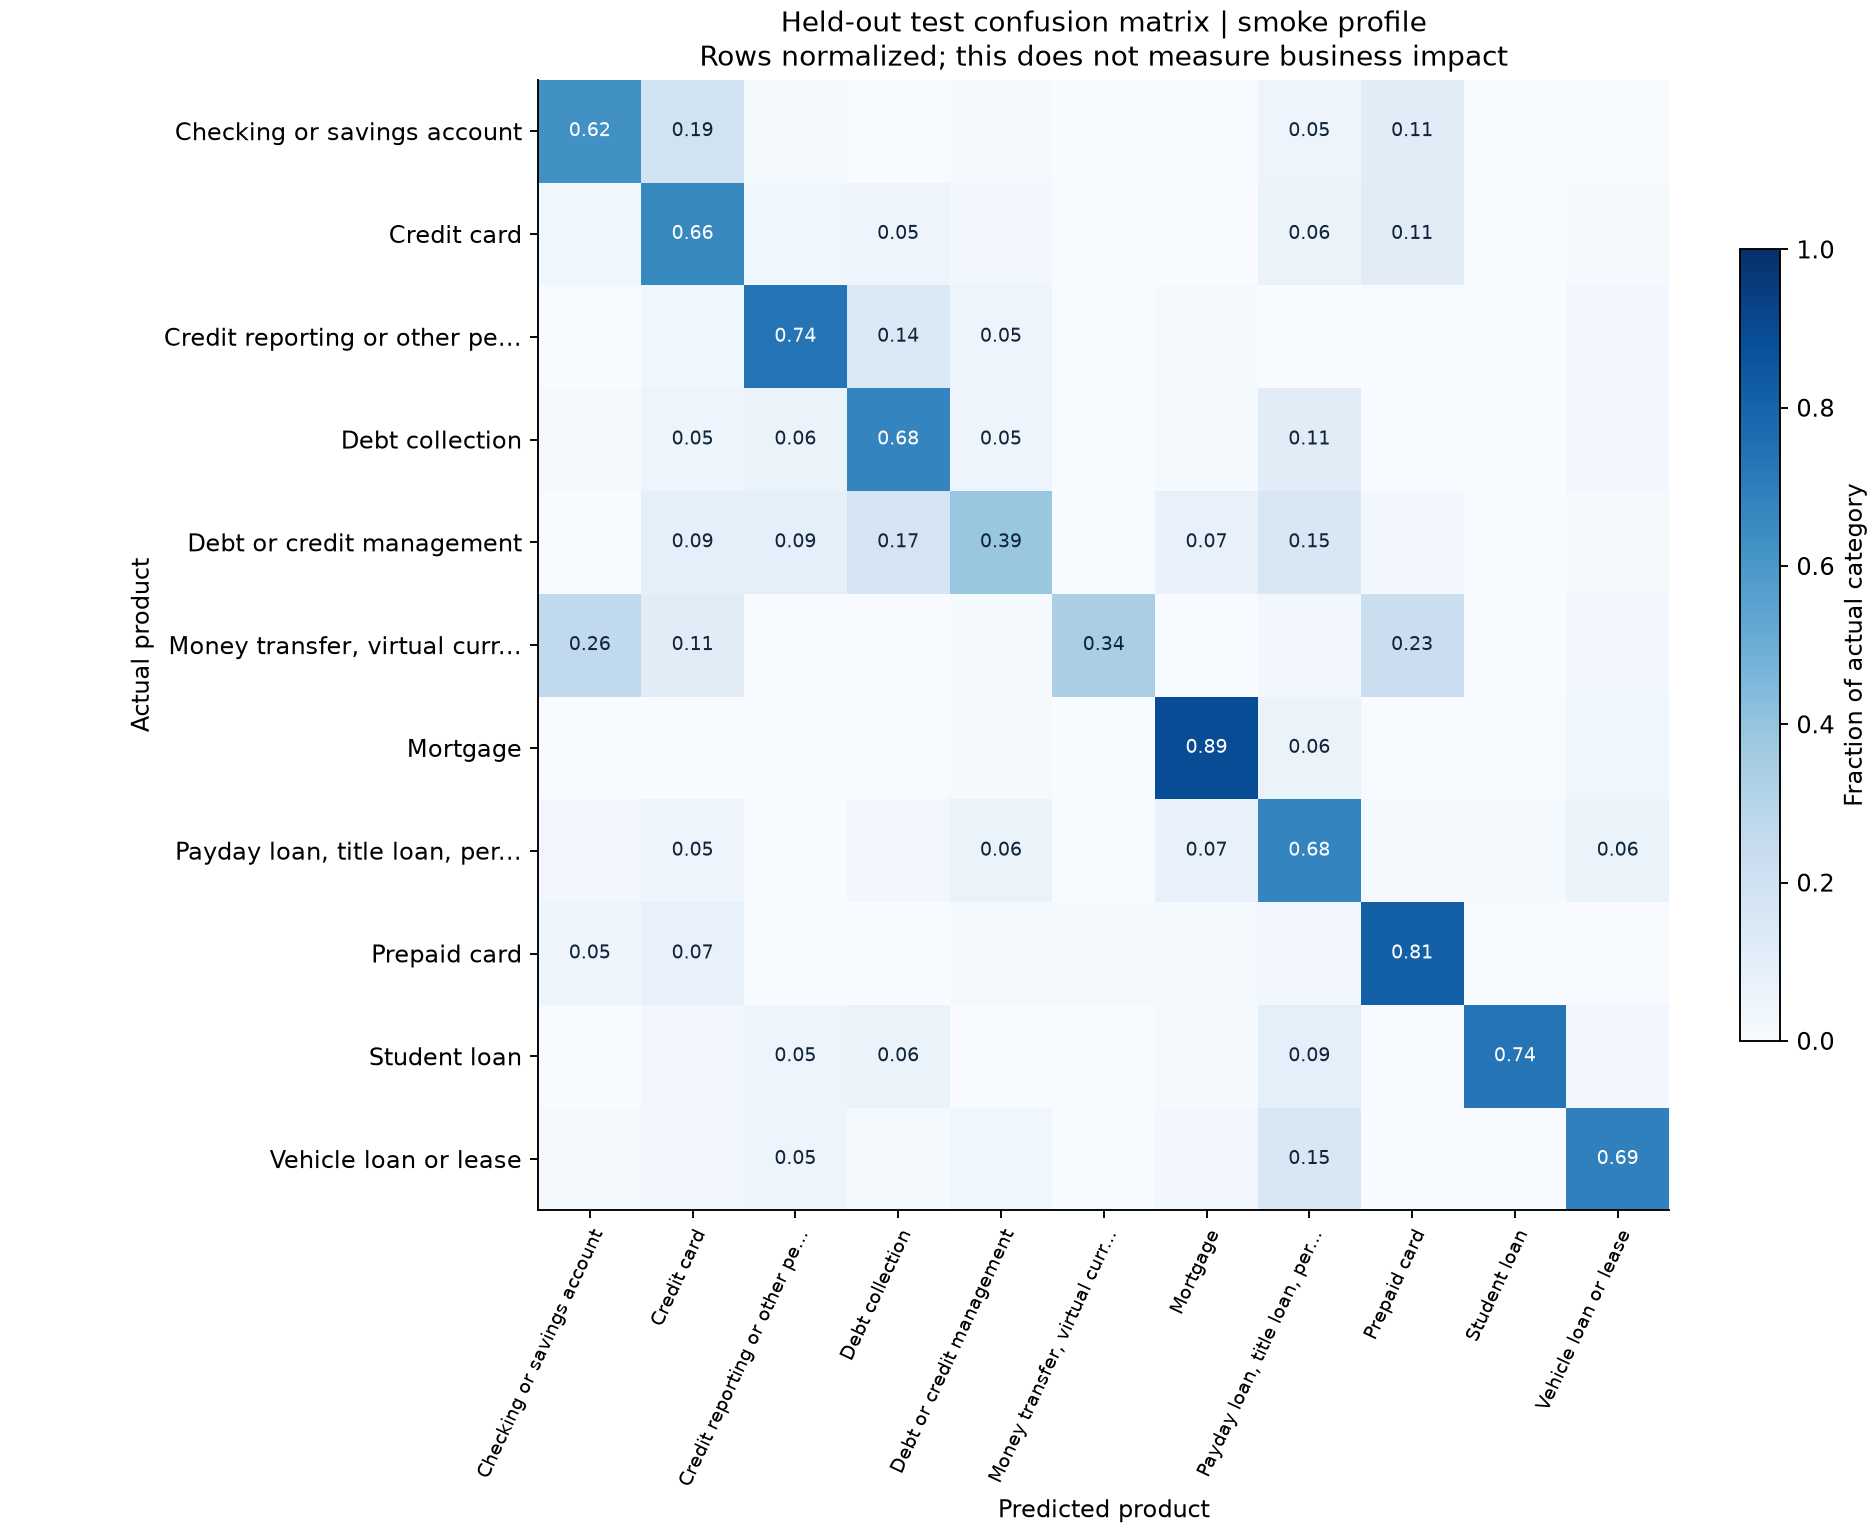

Source data for this figure (header and first rows):
, Checking or savings account, Credit card, Credit reporting or other personal consu…, Debt collection, Debt or credit management, Money transfer, virtual currency, or mon…, Mortgage, Payday loan, title loan, personal loan, …, Prepaid card, Student loan, Vehicle loan or lease
Checking or savings account, 50, 15, 1, 0, 1, 0, 0, 4, 9, 0, 0
Credit card, 3, 53, 3, 4, 2, 0, 0, 5, 9, 0, 1
Credit reporting or other personal consu…, 0, 3, 59, 11, 4, 0, 1, 0, 0, 0, 2
Debt collection, 1, 4, 5, 54, 4, 0, 1, 9, 0, 0, 2
Debt or credit management, 0, 7, 7, 14, 31, 0, 6, 12, 2, 0, 1
Money transfer, virtual currency, or mon…, 21, 9, 0, 0, 1, 27, 0, 2, 18, 0, 2
Mortgage, 0, 0, 0, 0, 1, 0, 71, 5, 0, 0, 3
Payday loan, title loan, personal loan, …, 2, 4, 0, 2, 5, 0, 6, 54, 1, 1, 5
Prepaid card, 4, 6, 0, 0, 1, 1, 1, 2, 65, 0, 0
Student loan, 0, 2, 4, 5, 0, 0, 1, 7, 0, 59, 2
Vehicle loan or lease, 1, 2, 4, 1, 3, 0, 2, 12, 0, 0, 55
